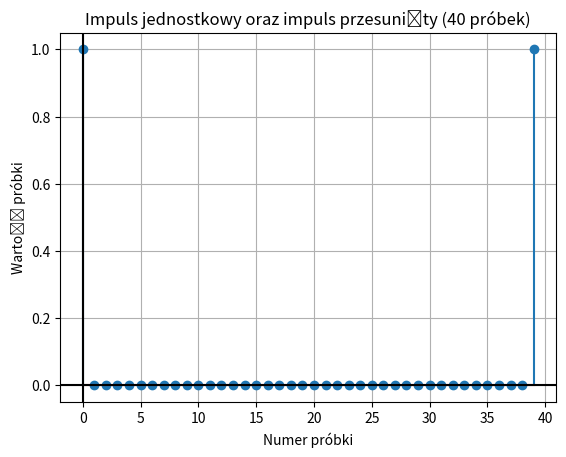

Recreate this plot in Python.
import numpy as np  # Biblioteka numpy jako np
import matplotlib.pyplot as plt  # Biblioteka matplotlib od python plot jako plt
from scipy import signal as si  # Biblioteka scipy importowanie signala jako si

# Tworzy tablice o 40 wartościach z domyślnie wpisanymi zerami
x = np.zeros(40)
x[0] = 1  # Dla pierwzej wartości w tablicy przypisanie jedynki
x[39] = 1  # Dla ostatniej wartośći w tablicy przypisanie jedynki

# Rysuje linie pod punktami (w tym przypadku widoczne dla ostatniej wartości)
plt.stem(x)
plt.axhline(y=0, color="k")  # Zaznacznie lini y=0 kolorem czarnym
plt.axvline(x=0, color="k")  # Zaznacznie lini x=0 kolorem czarnym
plt.grid(True, which='both')  # Włączenie siatki
# Tytuł wykresu
plt.title('Impuls jednostkowy oraz impuls przesunięty (40 próbek)')
plt.xlabel("Numer próbki")  # Podpis osi x
plt.ylabel("Wartość próbki")  # Podpis osi y
plt.show()  # Wywołanie wykresu
